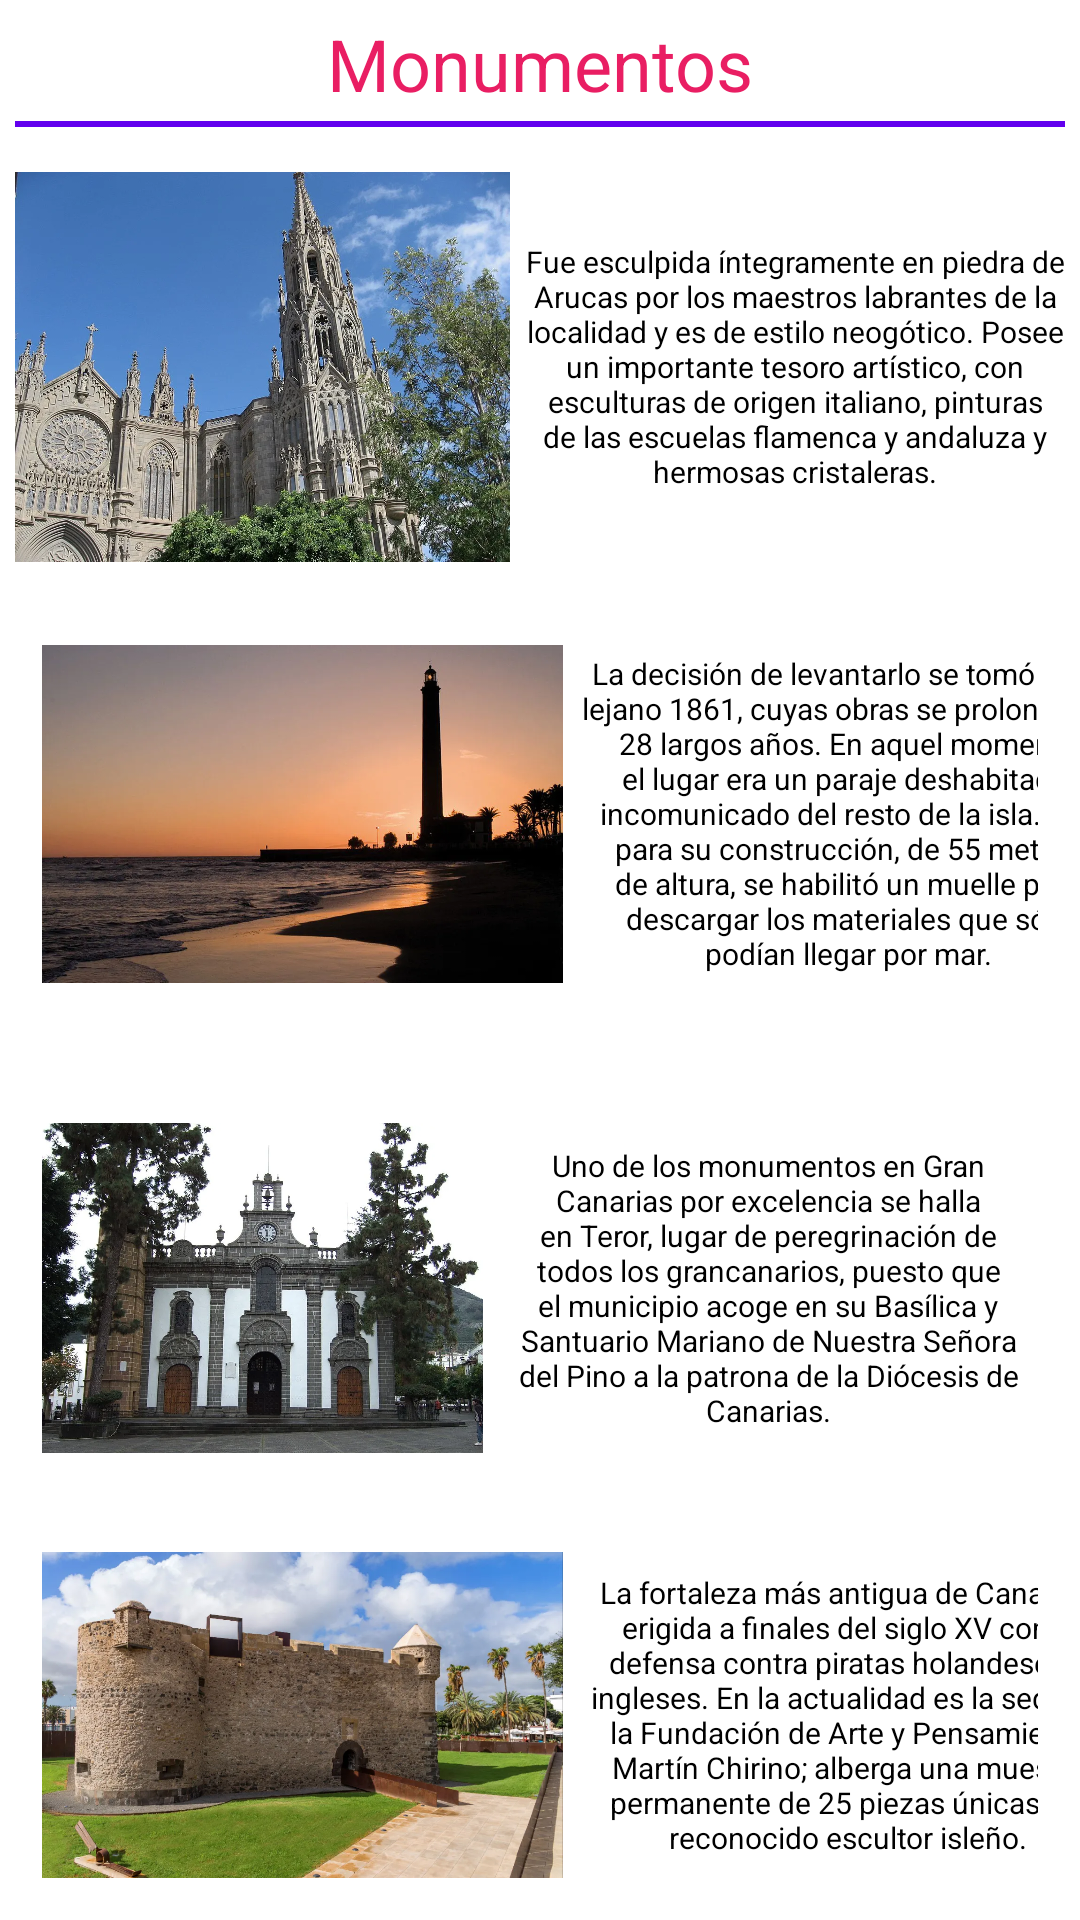

Write the Android layout XML for this screen, with the resource values it uses.
<!-- AndroidManifest.xml: application theme Theme.PalmasCanaria -->
<!-- res/layout/activity_monuments.xml -->
<?xml version="1.0" encoding="utf-8"?>
<androidx.constraintlayout.widget.ConstraintLayout xmlns:android="http://schemas.android.com/apk/res/android"
    xmlns:app="http://schemas.android.com/apk/res-auto"
    xmlns:tools="http://schemas.android.com/tools"
    android:id="@+id/main"
    android:layout_width="match_parent"
    android:layout_height="match_parent"
    tools:context=".MonumentsActivity">

    <LinearLayout
        android:layout_width="match_parent"
        android:layout_height="match_parent"
        android:background="@drawable/background"
        android:gravity="center"
        android:orientation="vertical"
        android:padding="5dp"
        app:layout_constraintBottom_toBottomOf="parent"
        app:layout_constraintEnd_toEndOf="parent"
        app:layout_constraintStart_toStartOf="parent"
        app:layout_constraintTop_toTopOf="parent">

        <TextView
            android:id="@+id/tvTitleMonuments"
            android:layout_width="match_parent"
            android:layout_height="wrap_content"
            android:layout_marginBottom="3dp"
            android:text="@string/monuments"
            android:textAlignment="center"
            android:textColor="#E91E63"
            android:textSize="24sp" />

        <View
            android:id="@+id/divider2"
            android:layout_width="match_parent"
            android:layout_height="2dp"
            android:layout_marginBottom="10dp"
            android:background="@color/purple_500" />

        <LinearLayout
            android:layout_width="wrap_content"
            android:layout_height="wrap_content"
            android:gravity="center"
            android:orientation="horizontal">

            <ImageView
                android:id="@+id/ivIglesia"
                android:layout_width="200dp"
                android:layout_height="140dp"
                android:layout_marginRight="5dp"
                android:layout_weight="1"
                android:contentDescription="@string/x_church_san_lucas"
                app:srcCompat="@drawable/x_iglesia_san_juan_arucas" />

            <TextView
                android:id="@+id/tvIglesia"
                android:layout_width="180dp"
                android:layout_height="wrap_content"
                android:text="@string/xi_church_san_lucas"
                android:textAlignment="center"
                android:textColor="#000000"
                android:textSize="10sp" />
        </LinearLayout>

        <LinearLayout
            android:layout_width="wrap_content"
            android:layout_height="wrap_content"
            android:gravity="center"
            android:orientation="horizontal"
            android:padding="9dp">

            <ImageView
                android:id="@+id/ivFaro"
                android:layout_width="200dp"
                android:layout_height="140dp"
                android:layout_marginRight="5dp"
                android:contentDescription="@string/x_lighthouse_maspalomas"
                app:srcCompat="@drawable/x_faro_maspalomas" />

            <TextView
                android:id="@+id/tvFaro"
                android:layout_width="180dp"
                android:layout_height="wrap_content"
                android:text="@string/xi_lighthouse_maspalomas"
                android:textAlignment="center"
                android:textColor="#000000"
                android:textSize="10sp" />
        </LinearLayout>

        <LinearLayout
            android:layout_width="wrap_content"
            android:layout_height="wrap_content"
            android:gravity="center"
            android:orientation="horizontal"
            android:padding="9dp">

            <ImageView
                android:id="@+id/ivBasilica"
                android:layout_width="200dp"
                android:layout_height="140dp"
                android:layout_marginRight="5dp"
                android:layout_weight="1"
                android:contentDescription="@string/x_basilica_del_pino"
                app:srcCompat="@drawable/x_basilica_del_pino" />

            <TextView
                android:id="@+id/tvBasilica"
                android:layout_width="180dp"
                android:layout_height="wrap_content"
                android:text="@string/xi_basilica_del_pino"
                android:textAlignment="center"
                android:textColor="#000000"
                android:textSize="10sp" />
        </LinearLayout>

        <LinearLayout
            android:layout_width="wrap_content"
            android:layout_height="wrap_content"
            android:gravity="center"
            android:orientation="horizontal"
            android:padding="9dp">

            <ImageView
                android:id="@+id/ivCastillo"
                android:layout_width="200dp"
                android:layout_height="140dp"
                android:layout_marginRight="5dp"
                android:contentDescription="@string/x_castle_of_light"
                app:srcCompat="@drawable/x_castillo_de_la_luz" />

            <TextView
                android:id="@+id/tvCastillo"
                android:layout_width="180dp"
                android:layout_height="wrap_content"
                android:text="@string/xi_castle_of_light"
                android:textAlignment="center"
                android:textColor="#000000"
                android:textSize="10sp" />

        </LinearLayout>

        <Button
            android:id="@+id/btVolverX"
            android:layout_width="match_parent"
            android:layout_height="wrap_content"
            android:text="@string/volver" />

    </LinearLayout>
</androidx.constraintlayout.widget.ConstraintLayout>
<!-- resources referenced by this layout -->
<resources>
  <!-- drawable x_basilica_del_pino: webp bitmap (drawable, 156736 bytes) -->
  <!-- drawable x_castillo_de_la_luz: webp bitmap (drawable, 152360 bytes) -->
  <!-- drawable x_faro_maspalomas: webp bitmap (drawable, 53664 bytes) -->
  <!-- drawable x_iglesia_san_juan_arucas: webp bitmap (drawable, 200842 bytes) -->
  <string name="monuments">Monumentos</string>
  <string name="volver">Volver</string>
  <string name="x_basilica_del_pino">Basílica del Pino</string>
  <string name="x_castle_of_light">Castillo de la Luz</string>
  <string name="x_church_san_lucas">Iglesia San Juan Arucas</string>
  <string name="x_lighthouse_maspalomas">Faro Maspalomas</string>
  <string name="xi_basilica_del_pino">Uno de los monumentos en Gran Canarias por excelencia se halla en Teror, lugar de peregrinación de todos los grancanarios,
          puesto que el municipio acoge en su Basílica y Santuario Mariano de Nuestra Señora del Pino a la patrona de la Diócesis de Canarias.</string>
  <string name="xi_castle_of_light">La fortaleza más antigua de Canarias, erigida a finales del siglo XV como defensa contra piratas holandeses e ingleses.
          En la actualidad es la sede de la Fundación de Arte y Pensamiento Martín Chirino; alberga una muestra permanente de 25 piezas únicas del reconocido escultor isleño.</string>
  <string name="xi_church_san_lucas">Fue esculpida íntegramente en piedra de Arucas por los maestros labrantes de la localidad y es de estilo neogótico.
          Posee un importante tesoro artístico, con esculturas de origen italiano, pinturas de las escuelas flamenca y andaluza y hermosas cristaleras.</string>
  <string name="xi_lighthouse_maspalomas">La decisión de levantarlo se tomó en el lejano 1861, cuyas obras se prolongaron 28 largos años. En aquel momento el lugar era un paraje deshabitado, incomunicado del resto de la isla.
          Así, para su construcción, de 55 metros de altura, se habilitó un muelle para descargar los materiales que sólo podían llegar por mar.</string>
  <style name="Theme.PalmasCanaria" parent="Theme.MaterialComponents.DayNight.DarkActionBar">
          
          <item name="colorPrimary">@color/purple_500</item>
          <item name="colorPrimaryVariant">@color/purple_700</item>
          <item name="colorOnPrimary">@color/white</item>
          
          <item name="colorSecondary">@color/teal_200</item>
          <item name="colorSecondaryVariant">@color/teal_700</item>
          <item name="colorOnSecondary">@color/black</item>
          
          <item name="android:statusBarColor">?attr/colorPrimaryVariant</item>
          
      </style>
  <!-- not gathered from this repository: default colours our renderer supplied (Android Studio template values) -->
  <color name="purple_500">#FF6200EE</color>
  <color name="purple_700">#FF3700B3</color>
  <color name="teal_200">#FF03DAC5</color>
  <color name="teal_700">#FF018786</color>
  <color name="black">#FF000000</color>
  <color name="white">#FFFFFFFF</color>
</resources>
